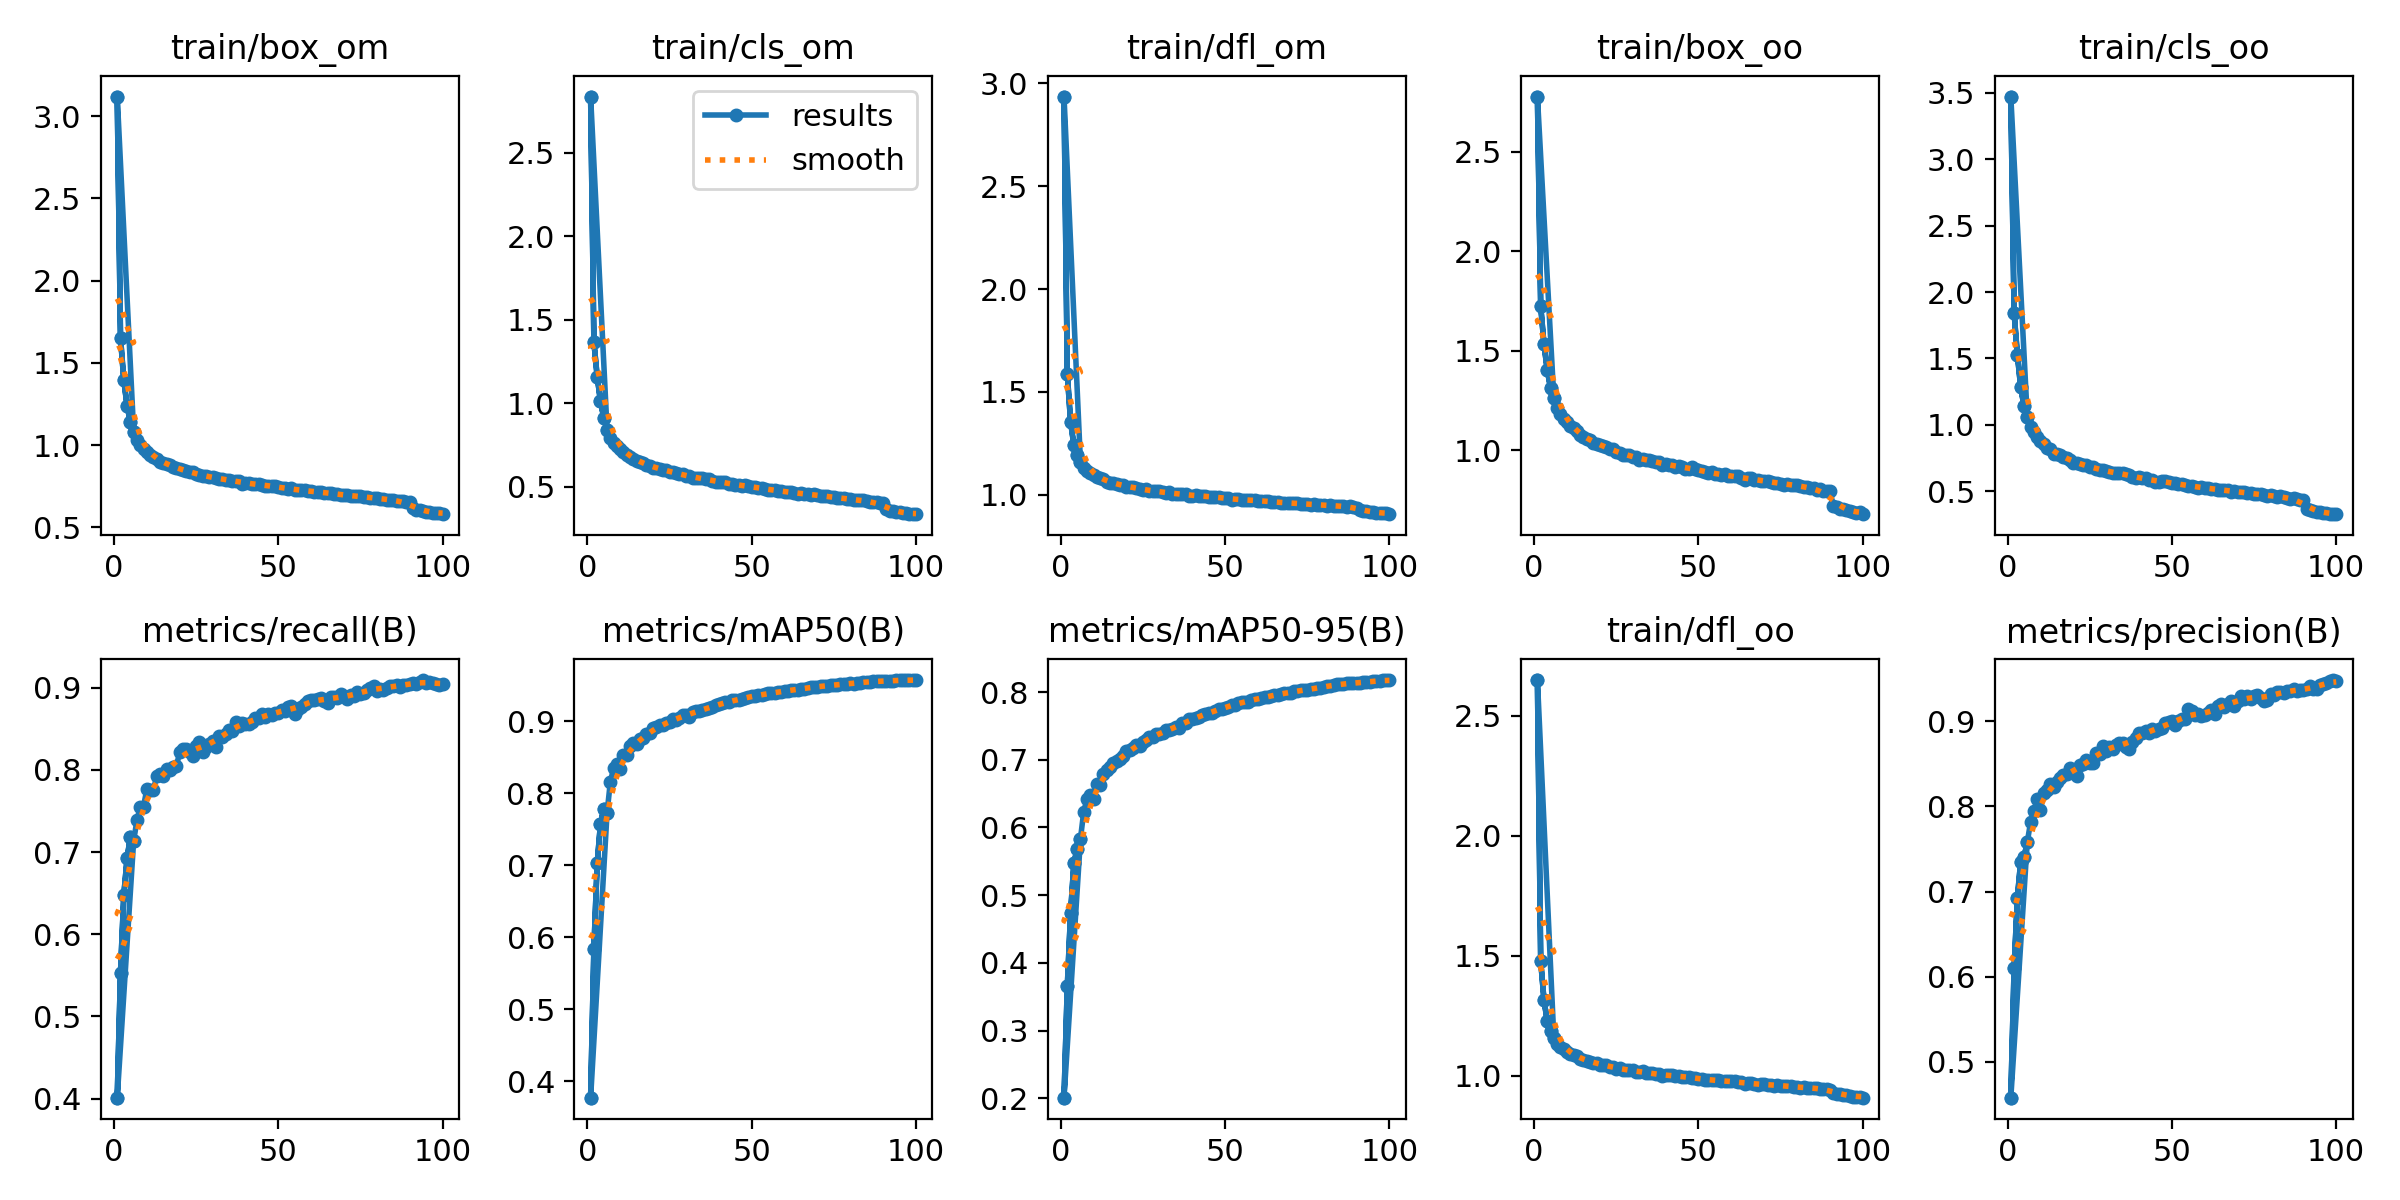

Values plotted in this chart, from the file beside it:
epoch, train/box_om, train/cls_om, train/dfl_om, train/box_oo, train/cls_oo, train/dfl_oo, metrics/precision(B), metrics/recall(B), metrics/mAP50(B), metrics/mAP50-95(B), val/box_om, val/cls_om, val/dfl_om, val/box_oo, val/cls_oo, val/dfl_oo, lr/pg0, lr/pg1, lr/pg2
1, 3.119, 2.837, 2.936, 2.778, 3.472, 2.648, 0.4581, 0.4011, 0.3774, 0.2011, 1.796, 1.613, 1.831, 1.676, 2.155, 1.684, 0.07004, 0.003329, 0.003329
2, 1.654, 1.365, 1.587, 1.724, 1.842, 1.478, 0.6098, 0.5532, 0.5845, 0.3654, 1.372, 1.298, 1.441, 1.371, 1.69, 1.395, 0.03997, 0.006596, 0.006596
3, 1.395, 1.159, 1.354, 1.533, 1.527, 1.316, 0.6927, 0.6474, 0.7028, 0.474, 1.174, 1.034, 1.272, 1.252, 1.231, 1.278, 0.009841, 0.009798, 0.009798
4, 1.239, 1.012, 1.24, 1.402, 1.286, 1.226, 0.7351, 0.6922, 0.7578, 0.5472, 1.027, 0.8941, 1.173, 1.113, 1.036, 1.181, 0.009703, 0.009703, 0.009703
5, 1.141, 0.912, 1.191, 1.313, 1.142, 1.186, 0.74, 0.7187, 0.7781, 0.5685, 0.9587, 0.8363, 1.138, 1.052, 1.041, 1.167, 0.009703, 0.009703, 0.009703
6, 1.081, 0.8419, 1.158, 1.261, 1.059, 1.156, 0.7577, 0.7135, 0.7727, 0.5833, 0.9119, 0.7753, 1.107, 1.001, 0.964, 1.124, 0.009604, 0.009604, 0.009604
1, 3.119, 2.837, 2.936, 2.778, 3.472, 2.648, 0.4581, 0.4011, 0.3774, 0.2011, 1.796, 1.613, 1.831, 1.676, 2.155, 1.684, 0.07004, 0.003329, 0.003329
2, 1.654, 1.365, 1.587, 1.724, 1.842, 1.478, 0.6098, 0.5532, 0.5845, 0.3654, 1.372, 1.298, 1.441, 1.371, 1.69, 1.395, 0.03997, 0.006596, 0.006596
3, 1.395, 1.159, 1.354, 1.533, 1.527, 1.316, 0.6927, 0.6474, 0.7028, 0.474, 1.174, 1.034, 1.272, 1.252, 1.231, 1.278, 0.009841, 0.009798, 0.009798
4, 1.239, 1.012, 1.24, 1.402, 1.286, 1.226, 0.7351, 0.6922, 0.7578, 0.5472, 1.027, 0.8941, 1.173, 1.113, 1.036, 1.181, 0.009703, 0.009703, 0.009703
5, 1.141, 0.912, 1.191, 1.313, 1.142, 1.186, 0.74, 0.7187, 0.7781, 0.5685, 0.9587, 0.8363, 1.138, 1.052, 1.041, 1.167, 0.009703, 0.009703, 0.009703
6, 1.081, 0.8419, 1.158, 1.261, 1.059, 1.156, 0.7577, 0.7135, 0.7727, 0.5833, 0.9119, 0.7753, 1.107, 1.001, 0.964, 1.124, 0.009604, 0.009604, 0.009604
7, 1.033, 0.7942, 1.128, 1.212, 0.9854, 1.131, 0.7812, 0.7386, 0.816, 0.6235, 0.8817, 0.6973, 1.083, 0.9688, 0.8329, 1.105, 0.009505, 0.009505, 0.009505
8, 1, 0.7639, 1.114, 1.182, 0.9485, 1.12, 0.7941, 0.755, 0.835, 0.6419, 0.8575, 0.6823, 1.071, 0.9495, 0.803, 1.092, 0.009406, 0.009406, 0.009406
9, 0.977, 0.7424, 1.104, 1.155, 0.9091, 1.11, 0.8082, 0.7552, 0.8401, 0.6481, 0.8508, 0.6763, 1.065, 0.9411, 0.7726, 1.085, 0.009307, 0.009307, 0.009307
10, 0.9587, 0.7246, 1.093, 1.142, 0.8802, 1.1, 0.7961, 0.7763, 0.8343, 0.6421, 0.8394, 0.6703, 1.056, 0.9423, 0.7771, 1.081, 0.009208, 0.009208, 0.009208
11, 0.9401, 0.7066, 1.084, 1.121, 0.8546, 1.091, 0.8158, 0.7755, 0.8526, 0.6637, 0.8133, 0.6372, 1.047, 0.9077, 0.74, 1.071, 0.009109, 0.009109, 0.009109
12, 0.9304, 0.6878, 1.079, 1.109, 0.827, 1.087, 0.8187, 0.7751, 0.8538, 0.663, 0.8195, 0.6421, 1.05, 0.9123, 0.7328, 1.073, 0.00901, 0.00901, 0.00901
13, 0.9163, 0.6795, 1.074, 1.096, 0.8148, 1.082, 0.8265, 0.7926, 0.8655, 0.6784, 0.8055, 0.6175, 1.038, 0.9013, 0.6883, 1.059, 0.008911, 0.008911, 0.008911
14, 0.8994, 0.6634, 1.06, 1.077, 0.7836, 1.068, 0.8227, 0.7951, 0.8694, 0.6842, 0.7838, 0.6115, 1.027, 0.8805, 0.7052, 1.05, 0.008812, 0.008812, 0.008812
15, 0.8909, 0.6529, 1.057, 1.064, 0.7803, 1.065, 0.8285, 0.793, 0.8691, 0.6889, 0.7752, 0.5883, 1.022, 0.8645, 0.672, 1.042, 0.008713, 0.008713, 0.008713
16, 0.8834, 0.6469, 1.056, 1.054, 0.772, 1.063, 0.8337, 0.8016, 0.8756, 0.6945, 0.7736, 0.5852, 1.026, 0.8622, 0.6507, 1.046, 0.008614, 0.008614, 0.008614
17, 0.8774, 0.6406, 1.052, 1.052, 0.7558, 1.059, 0.8365, 0.7994, 0.8774, 0.6978, 0.7699, 0.5734, 1.02, 0.8611, 0.6415, 1.039, 0.008515, 0.008515, 0.008515
18, 0.866, 0.6314, 1.047, 1.039, 0.7485, 1.055, 0.8383, 0.8039, 0.8822, 0.7006, 0.7617, 0.5721, 1.014, 0.8529, 0.631, 1.033, 0.008416, 0.008416, 0.008416
19, 0.8602, 0.6219, 1.045, 1.031, 0.7342, 1.052, 0.845, 0.8045, 0.8836, 0.705, 0.7579, 0.5665, 1.014, 0.8468, 0.6234, 1.031, 0.008317, 0.008317, 0.008317
20, 0.8557, 0.6142, 1.039, 1.026, 0.7154, 1.046, 0.8409, 0.8215, 0.8914, 0.7127, 0.751, 0.5506, 1.009, 0.8378, 0.6032, 1.027, 0.008218, 0.008218, 0.008218
21, 0.8497, 0.6121, 1.037, 1.02, 0.7102, 1.046, 0.8352, 0.8257, 0.8917, 0.7147, 0.7487, 0.5564, 1.008, 0.8326, 0.6149, 1.026, 0.008119, 0.008119, 0.008119
22, 0.8435, 0.6061, 1.036, 1.016, 0.7049, 1.043, 0.8482, 0.8256, 0.8944, 0.7178, 0.7383, 0.5448, 1.003, 0.8222, 0.6073, 1.02, 0.00802, 0.00802, 0.00802
23, 0.8365, 0.6021, 1.03, 1.007, 0.6996, 1.038, 0.8493, 0.8221, 0.8955, 0.7214, 0.7346, 0.5367, 1.001, 0.8185, 0.587, 1.017, 0.007921, 0.007921, 0.007921
24, 0.8359, 0.597, 1.029, 1.004, 0.6956, 1.037, 0.8547, 0.8172, 0.8972, 0.7199, 0.7384, 0.5499, 1, 0.8263, 0.607, 1.019, 0.007822, 0.007822, 0.007822
25, 0.8227, 0.5877, 1.024, 0.9893, 0.6786, 1.03, 0.8508, 0.8292, 0.8996, 0.7264, 0.73, 0.5312, 0.9969, 0.8158, 0.5871, 1.011, 0.007723, 0.007723, 0.007723
26, 0.8212, 0.5877, 1.026, 0.9845, 0.6845, 1.034, 0.8509, 0.8334, 0.9025, 0.7286, 0.722, 0.5201, 0.9906, 0.8082, 0.5645, 1.008, 0.007624, 0.007624, 0.007624
27, 0.811, 0.5815, 1.016, 0.9781, 0.6666, 1.024, 0.8629, 0.8217, 0.9022, 0.733, 0.7154, 0.5141, 0.9891, 0.7974, 0.5562, 1.006, 0.007525, 0.007525, 0.007525
28, 0.8114, 0.5734, 1.016, 0.9767, 0.6632, 1.023, 0.8619, 0.8281, 0.905, 0.734, 0.7187, 0.5175, 0.9876, 0.7993, 0.5607, 1.004, 0.007426, 0.007426, 0.007426
29, 0.8091, 0.5735, 1.015, 0.9738, 0.658, 1.022, 0.8704, 0.832, 0.9093, 0.7383, 0.7152, 0.5022, 0.9867, 0.7971, 0.5434, 1.002, 0.007327, 0.007327, 0.007327
30, 0.8035, 0.5657, 1.016, 0.9657, 0.6486, 1.024, 0.8649, 0.8356, 0.9093, 0.7377, 0.7102, 0.5039, 0.9831, 0.791, 0.5464, 1.001, 0.007228, 0.007228, 0.007228
31, 0.8008, 0.561, 1.01, 0.9652, 0.6468, 1.018, 0.8697, 0.828, 0.9063, 0.7401, 0.7064, 0.5047, 0.9841, 0.7839, 0.5544, 0.9976, 0.007129, 0.007129, 0.007129
32, 0.7921, 0.553, 1.01, 0.9517, 0.6356, 1.017, 0.8676, 0.8416, 0.9125, 0.7446, 0.7072, 0.4982, 0.9819, 0.7841, 0.5363, 0.9954, 0.00703, 0.00703, 0.00703
33, 0.797, 0.5536, 1.012, 0.9572, 0.6384, 1.019, 0.8723, 0.8403, 0.9138, 0.7445, 0.7005, 0.4931, 0.9779, 0.7805, 0.5387, 0.9924, 0.006931, 0.006931, 0.006931
34, 0.7883, 0.5502, 1.004, 0.9501, 0.6339, 1.011, 0.8744, 0.8433, 0.9146, 0.746, 0.699, 0.4871, 0.9776, 0.7778, 0.5282, 0.9915, 0.006832, 0.006832, 0.006832
35, 0.7904, 0.5519, 1.004, 0.9525, 0.6383, 1.01, 0.874, 0.849, 0.9163, 0.7481, 0.693, 0.4776, 0.9728, 0.7747, 0.5172, 0.9892, 0.006733, 0.006733, 0.006733
36, 0.7838, 0.5446, 1.003, 0.946, 0.6275, 1.011, 0.8696, 0.8477, 0.9165, 0.7474, 0.6913, 0.4833, 0.9739, 0.7698, 0.5297, 0.9856, 0.006634, 0.006634, 0.006634
37, 0.7812, 0.5432, 1.003, 0.9401, 0.6182, 1.008, 0.8674, 0.8585, 0.9191, 0.7538, 0.6875, 0.4767, 0.9735, 0.7618, 0.5125, 0.9849, 0.006535, 0.006535, 0.006535
38, 0.7803, 0.5354, 1.002, 0.9414, 0.61, 1.008, 0.8753, 0.8532, 0.9199, 0.7548, 0.6854, 0.4749, 0.9687, 0.7629, 0.5102, 0.9834, 0.006436, 0.006436, 0.006436
39, 0.766, 0.5292, 0.9936, 0.9239, 0.5984, 0.9992, 0.8797, 0.8569, 0.9224, 0.7602, 0.6805, 0.4612, 0.9686, 0.7548, 0.4932, 0.9804, 0.006337, 0.006337, 0.006337
40, 0.7691, 0.5298, 0.9957, 0.9301, 0.6049, 1.001, 0.8864, 0.856, 0.924, 0.7597, 0.6788, 0.4584, 0.9669, 0.7536, 0.491, 0.9792, 0.006238, 0.006238, 0.006238
41, 0.77, 0.527, 0.9962, 0.9261, 0.5972, 1.002, 0.8864, 0.8563, 0.9252, 0.7617, 0.6754, 0.4585, 0.9647, 0.7516, 0.4848, 0.9789, 0.006139, 0.006139, 0.006139
42, 0.7666, 0.5252, 0.9946, 0.9263, 0.5973, 1.002, 0.8883, 0.8582, 0.9264, 0.7628, 0.6727, 0.4597, 0.9626, 0.748, 0.4871, 0.9758, 0.00604, 0.00604, 0.00604
43, 0.762, 0.5167, 0.9926, 0.9173, 0.5836, 0.9995, 0.8856, 0.8632, 0.9264, 0.7655, 0.6661, 0.4517, 0.9593, 0.7412, 0.4783, 0.9727, 0.005941, 0.005941, 0.005941
44, 0.7611, 0.516, 0.9927, 0.9195, 0.5843, 1, 0.8906, 0.863, 0.9294, 0.7682, 0.6658, 0.4455, 0.9588, 0.7398, 0.4663, 0.9722, 0.005842, 0.005842, 0.005842
45, 0.7571, 0.5087, 0.9887, 0.9144, 0.5716, 0.9947, 0.8882, 0.8677, 0.9294, 0.7694, 0.6626, 0.4442, 0.9576, 0.7369, 0.4708, 0.9697, 0.005743, 0.005743, 0.005743
46, 0.753, 0.5069, 0.9905, 0.9067, 0.5715, 0.9967, 0.8907, 0.8637, 0.9289, 0.7698, 0.6631, 0.4474, 0.9577, 0.7357, 0.4773, 0.9694, 0.005644, 0.005644, 0.005644
47, 0.752, 0.5066, 0.9879, 0.907, 0.574, 0.9935, 0.8915, 0.8678, 0.9314, 0.7726, 0.6595, 0.4375, 0.955, 0.7314, 0.4605, 0.9653, 0.005545, 0.005545, 0.005545
48, 0.754, 0.5072, 0.9865, 0.915, 0.5735, 0.9924, 0.8975, 0.8664, 0.9328, 0.7748, 0.6552, 0.4382, 0.9539, 0.7277, 0.4607, 0.9634, 0.005446, 0.005446, 0.005446
49, 0.7508, 0.504, 0.9849, 0.9079, 0.5678, 0.9917, 0.8983, 0.8694, 0.9341, 0.7751, 0.6541, 0.4315, 0.9522, 0.7285, 0.4544, 0.9646, 0.005347, 0.005347, 0.005347
50, 0.7436, 0.4982, 0.9825, 0.8996, 0.5604, 0.9876, 0.8998, 0.8697, 0.935, 0.7771, 0.6495, 0.4276, 0.9502, 0.7208, 0.4492, 0.9607, 0.005248, 0.005248, 0.005248
51, 0.7405, 0.4953, 0.9822, 0.8935, 0.5588, 0.9886, 0.8955, 0.8733, 0.935, 0.7782, 0.6485, 0.4263, 0.9487, 0.7205, 0.448, 0.9608, 0.005149, 0.005149, 0.005149
52, 0.7372, 0.49, 0.975, 0.8925, 0.5508, 0.9815, 0.9002, 0.8715, 0.9365, 0.7813, 0.6458, 0.4234, 0.947, 0.7154, 0.4439, 0.9591, 0.00505, 0.00505, 0.00505
53, 0.7355, 0.4923, 0.9767, 0.8869, 0.5512, 0.9833, 0.9028, 0.876, 0.9367, 0.7815, 0.6453, 0.4238, 0.9457, 0.716, 0.4444, 0.9568, 0.004951, 0.004951, 0.004951
54, 0.7367, 0.4869, 0.977, 0.8889, 0.5482, 0.9825, 0.9028, 0.8779, 0.9378, 0.7835, 0.6422, 0.4199, 0.9451, 0.7116, 0.4418, 0.9556, 0.004852, 0.004852, 0.004852
... 49 more rows
